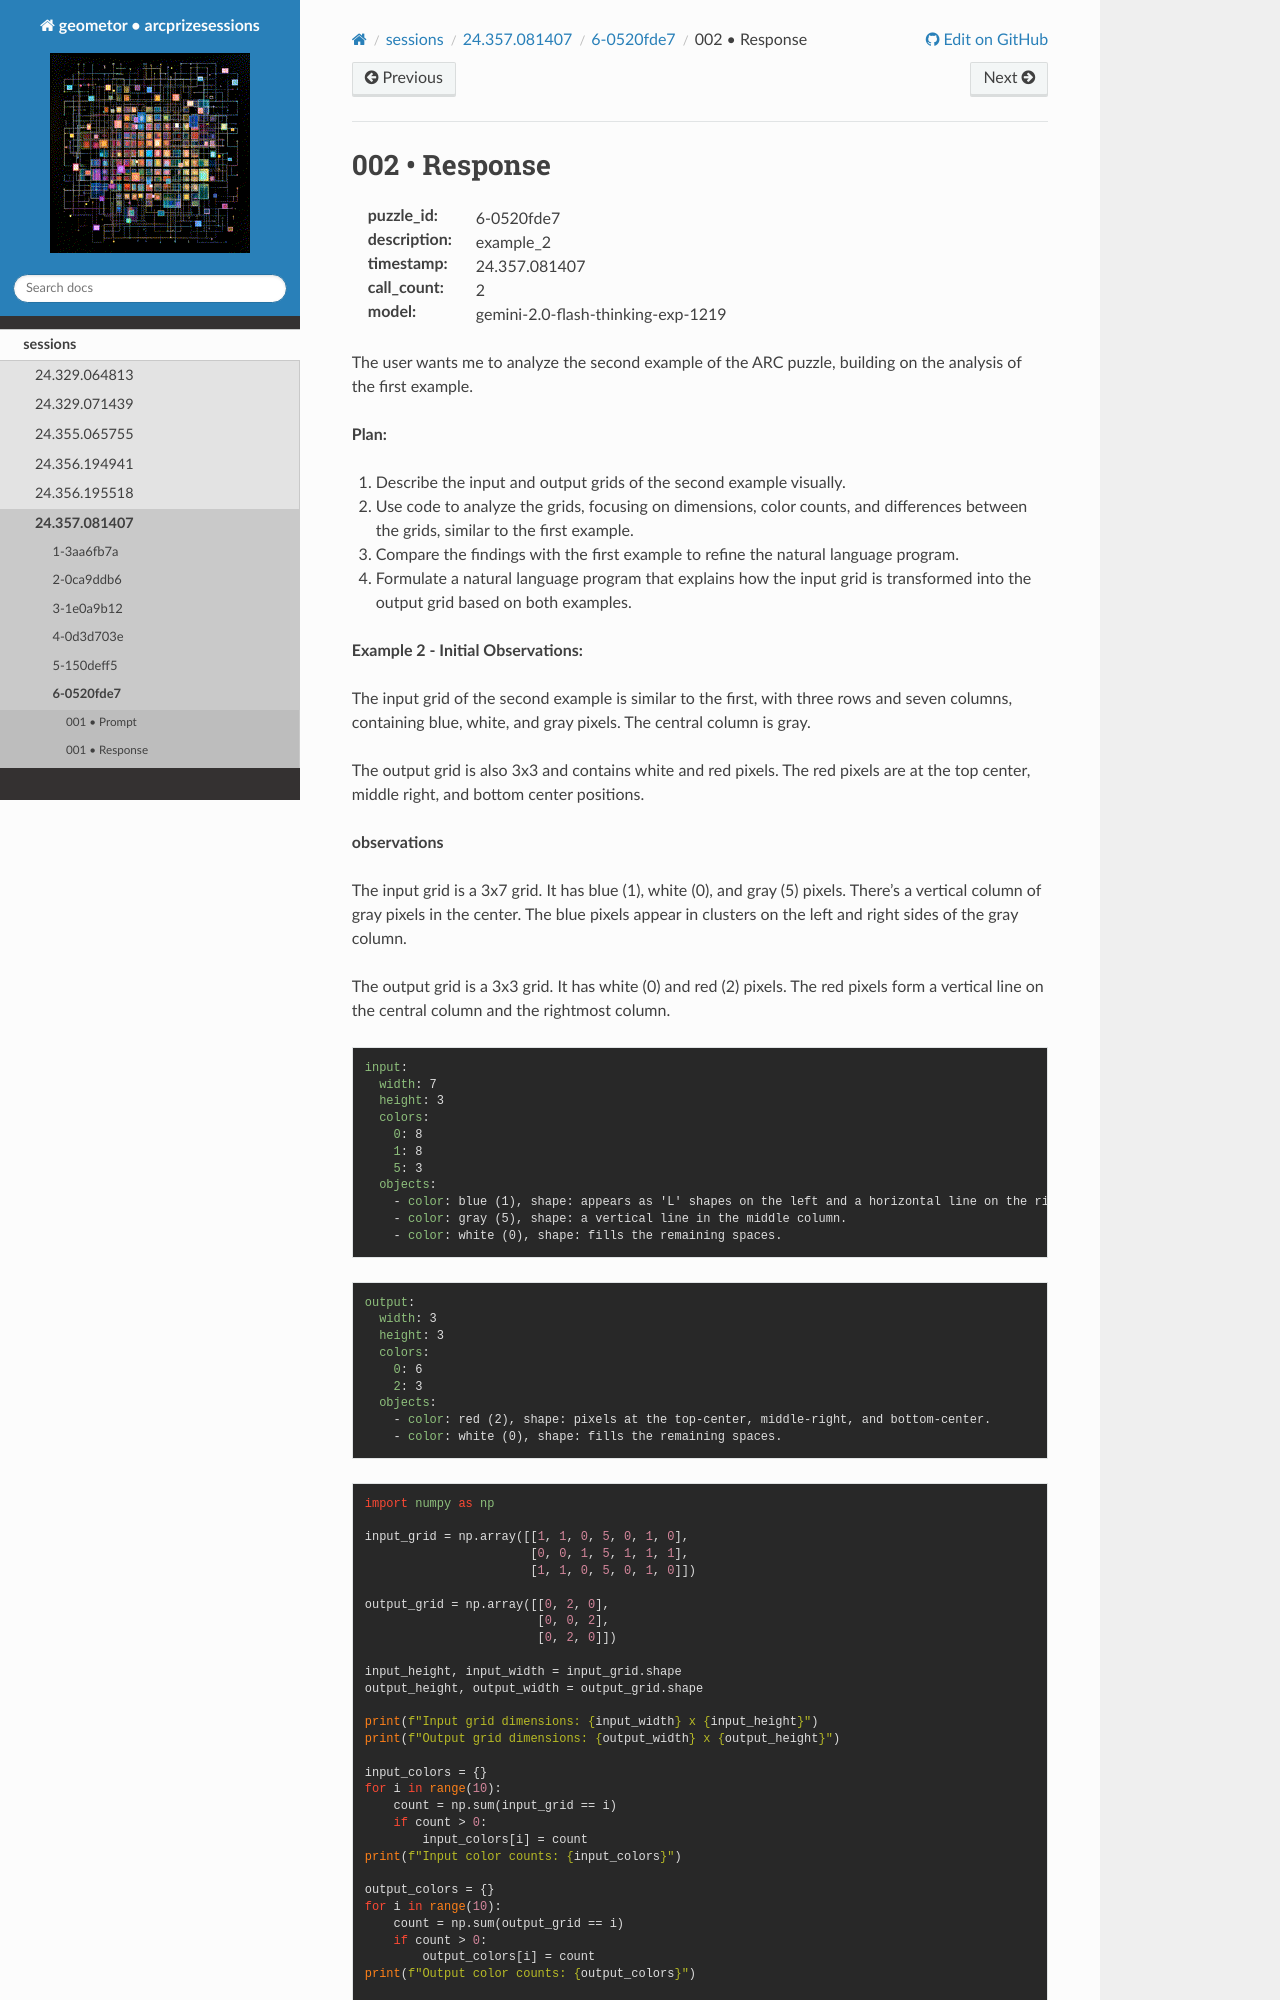

repository: geometor/arcprizesessions · page: sessions/24.357.081407/6-0520fde7/002-response/index.html · generator: sphinx

002 • Response
==============

:puzzle_id: 6-0520fde7
:description: example_2
:timestamp: 24.357.081407
:call_count: 2

:model: gemini-2.0-flash-thinking-exp-1219






The user wants me to analyze the second example of the ARC puzzle, building on the analysis of the first example.

**Plan:**


#. Describe the input and output grids of the second example visually.
#. Use code to analyze the grids, focusing on dimensions, color counts, and differences between the grids, similar to the first example.
#. Compare the findings with the first example to refine the natural language program.
#. Formulate a natural language program that explains how the input grid is transformed into the output grid based on both examples.

**Example 2 - Initial Observations:**

The input grid of the second example is similar to the first, with three rows and seven columns, containing blue, white, and gray pixels. The central column is gray.

The output grid is also 3x3 and contains white and red pixels. The red pixels are at the top center, middle right, and bottom center positions.






**observations**

The input grid is a 3x7 grid. It has blue (1), white (0), and gray (5) pixels. There's a vertical column of gray pixels in the center. The blue pixels appear in clusters on the left and right sides of the gray column.

The output grid is a 3x3 grid. It has white (0) and red (2) pixels. The red pixels form a vertical line on the central column and the rightmost column.

.. code-block:: yaml

   input:
     width: 7
     height: 3
     colors:
       0: 8
       1: 8
       5: 3
     objects:
       - color: blue (1), shape: appears as 'L' shapes on the left and a horizontal line on the right.
       - color: gray (5), shape: a vertical line in the middle column.
       - color: white (0), shape: fills the remaining spaces.

.. code-block:: yaml

   output:
     width: 3
     height: 3
     colors:
       0: 6
       2: 3
     objects:
       - color: red (2), shape: pixels at the top-center, middle-right, and bottom-center.
       - color: white (0), shape: fills the remaining spaces.

.. code-block:: python

   import numpy as np

   input_grid = np.array([[1, 1, 0, 5, 0, 1, 0],
                          [0, 0, 1, 5, 1, 1, 1],
                          [1, 1, 0, 5, 0, 1, 0]])

   output_grid = np.array([[0, 2, 0],
                           [0, 0, 2],
                           [0, 2, 0]])

   input_height, input_width = input_grid.shape
   output_height, output_width = output_grid.shape

   print(f"Input grid dimensions: {input_width} x {input_height}")
   print(f"Output grid dimensions: {output_width} x {output_height}")

   input_colors = {}
   for i in range(10):
       count = np.sum(input_grid == i)
       if count > 0:
           input_colors[i] = count
   print(f"Input color counts: {input_colors}")

   output_colors = {}
   for i in range(10):
       count = np.sum(output_grid == i)
       if count > 0:
           output_colors[i] = count
   print(f"Output color counts: {output_colors}")

   differences = []
   for y in range(output_height):
       for x in range(output_width):
           # Adjusting based on visual inspection, the output seems centered around the '5' column
           input_x_candidates = [x + 2]
           input_y = y
           found_match = False
           for input_x in input_x_candidates:
               if 0 <= input_y < input_height and 0 <= input_x < input_width:
                   if input_grid[input_y, input_x] != output_grid[y, x]:
                       differences.append({
                           'output_coords': (x, y),
                           'output_color': output_grid[y, x],
                           'input_coords': (input_x, input_y),
                           'input_color': input_grid[input_y, input_x]
                       })
                   found_match = True
                   break
           if not found_match:
                differences.append({
                       'output_coords': (x, y),
                       'output_color': output_grid[y, x],
                       'input_coords': None,
                       'input_color': None
                   })
